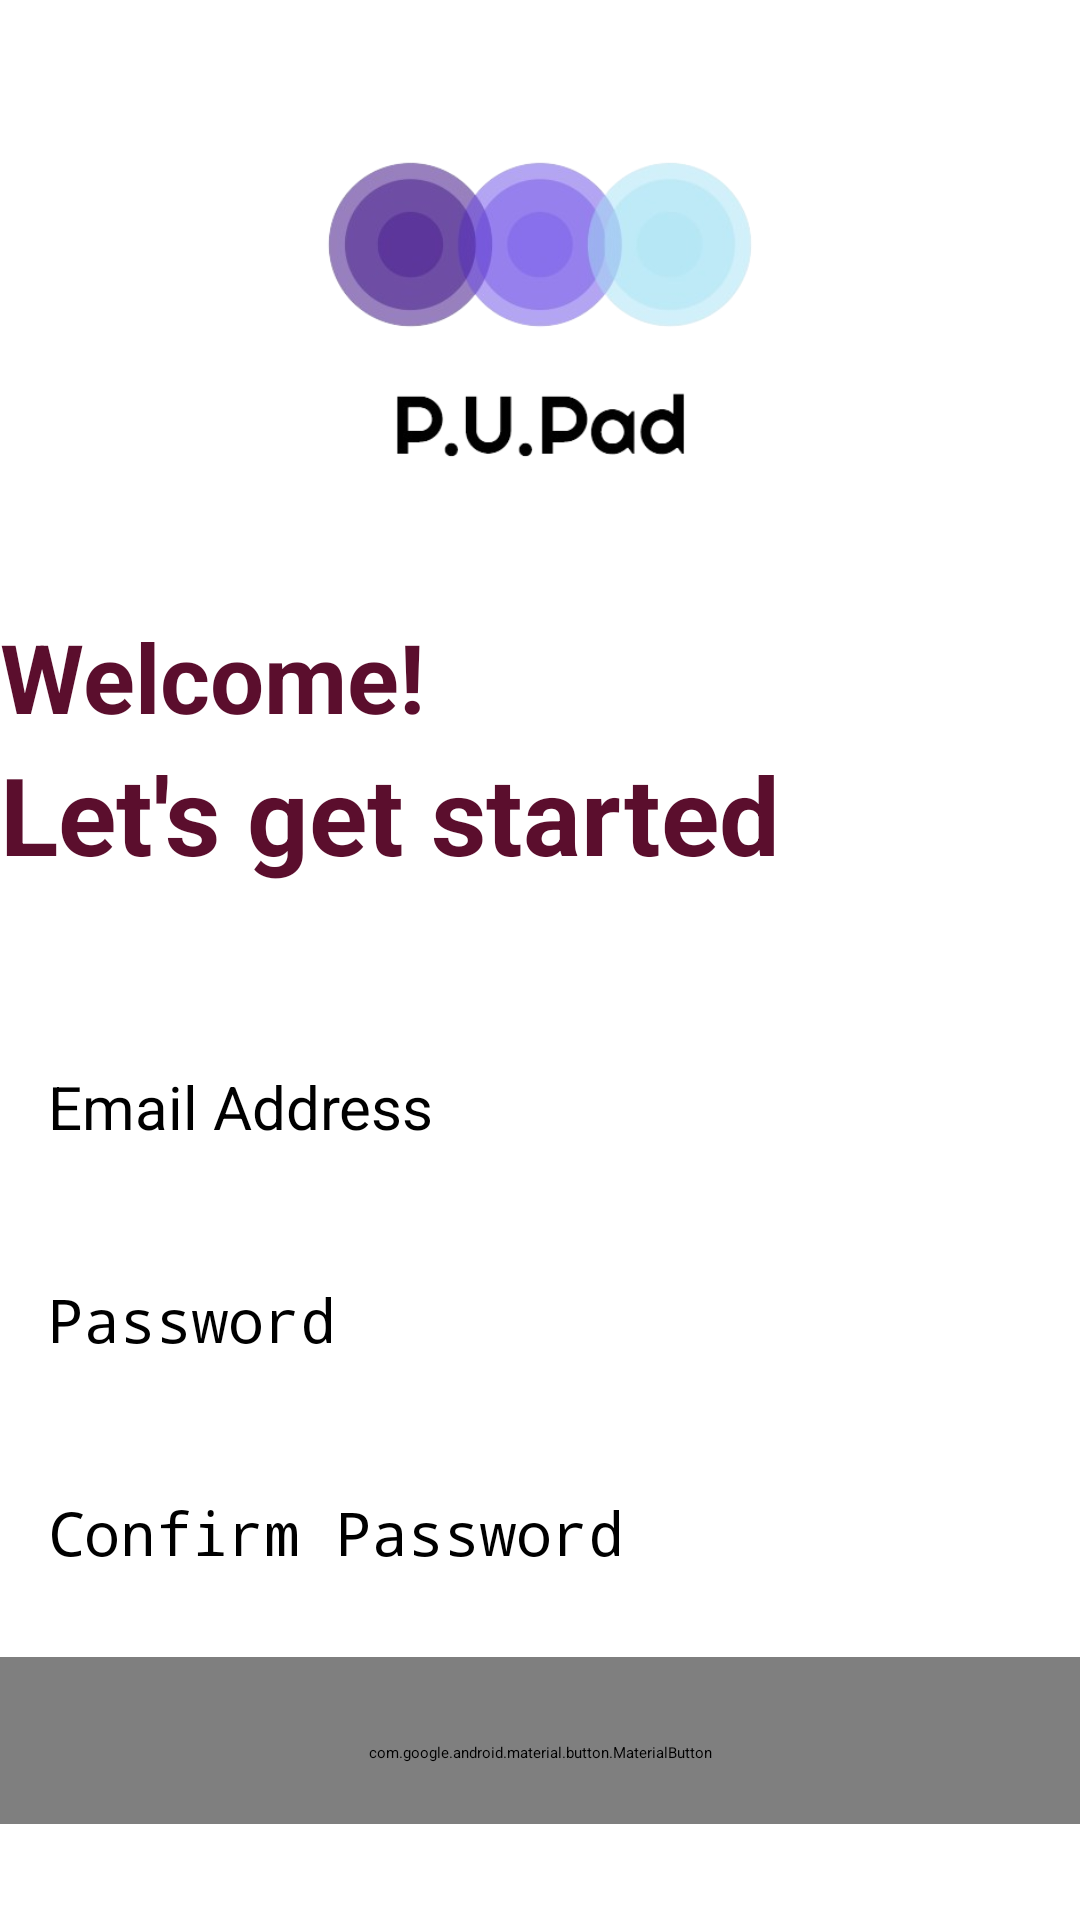

Produce the Android XML layout that renders to this screen, including the resource entries it uses.
<!-- AndroidManifest.xml: application theme Theme.PUPad -->
<!-- res/layout/activity_create_account.xml -->
<?xml version="1.0" encoding="utf-8"?>
<RelativeLayout xmlns:android="http://schemas.android.com/apk/res/android"
    xmlns:app="http://schemas.android.com/apk/res-auto"
    xmlns:tools="http://schemas.android.com/tools"
    android:id="@+id/main"
    android:layout_width="match_parent"
    android:layout_height="match_parent"
    android:layout_marginVertical="16dp"
    android:layout_marginHorizontal="32dp"
    tools:context=".CreateAccountActivity">

    <ImageView
        android:id="@+id/sign_up_logo"
        android:layout_width="146dp"
        android:layout_height="172dp"
        android:layout_centerHorizontal="true"
        android:layout_marginVertical="16dp"
        android:src="@drawable/logo1" />

    <LinearLayout
        android:layout_width="match_parent"
        android:layout_height="wrap_content"
        android:layout_below="@+id/sign_up_logo"
        android:id="@+id/hello_text"
        android:orientation="vertical">
        <TextView
            android:layout_width="wrap_content"
            android:layout_height="wrap_content"
            android:text="Welcome!"
            android:textStyle="bold"
            android:textSize="32sp"
            android:textColor="@color/pink_peach"/>
        <TextView
            android:layout_width="wrap_content"
            android:layout_height="wrap_content"
            android:text="Let's get started"
            android:textStyle="bold"
            android:textSize="36sp"
            android:textColor="@color/pink_peach"/>

    </LinearLayout>
    
    <LinearLayout
        android:layout_width="match_parent"
        android:layout_height="wrap_content"
        android:id="@+id/form_layout"
        android:layout_below="@+id/hello_text"
        android:layout_marginVertical="32dp"
        android:orientation="vertical">

        <EditText
            android:layout_width="match_parent"
            android:layout_height="wrap_content"
            android:id="@+id/email_edit_text"
            android:inputType="textEmailAddress"
            android:hint="Email Address"
            android:textSize="20sp"
            android:background="@drawable/rounded_corner"
            android:padding="16dp"
            android:layout_marginTop="12dp"
            />
        <EditText
            android:layout_width="match_parent"
            android:layout_height="wrap_content"
            android:id="@+id/password_edit_text"
            android:inputType="textPassword"
            android:hint="Password"
            android:textSize="20sp"
            android:background="@drawable/rounded_corner"
            android:padding="16dp"
            android:layout_marginTop="12dp"
            />
        <EditText
            android:layout_width="match_parent"
            android:layout_height="wrap_content"
            android:id="@+id/confirm_password_edit_text"
            android:inputType="textPassword"
            android:hint="Confirm Password"
            android:textSize="20sp"
            android:background="@drawable/rounded_corner"
            android:padding="16dp"
            android:layout_marginTop="12dp"
            />
        <com.google.android.material.button.MaterialButton
            android:layout_width="match_parent"
            android:id="@+id/create_account_btn"
            android:layout_height="64dp"
            android:text="Create Account"
            android:layout_marginTop="12dp"
            android:padding="12dp"
            android:textSize="16sp"
            />
        <ProgressBar
            android:layout_width="24dp"
            android:layout_height="64dp"
            android:id="@+id/progrss_bar"
            android:layout_gravity="center"
            android:visibility="gone"
            android:layout_marginTop="12dp"/>

    </LinearLayout>
    
    <LinearLayout
        android:layout_width="match_parent"
        android:layout_height="wrap_content"
        android:layout_below="@+id/form_layout"
        android:orientation="horizontal"
        android:gravity="center">

        <TextView
            android:layout_width="wrap_content"
            android:layout_height="wrap_content"
            android:text="Already have an account? "/>
        <TextView
            android:layout_width="wrap_content"
            android:layout_height="wrap_content"
            android:textStyle="bold"
            android:id="@+id/login_text_view_btn"
            android:text="Login"/>


    </LinearLayout>




</RelativeLayout>
<!-- resources referenced by this layout -->
<resources>
  <color name="pink_peach">#5B0E2D</color>
  <!-- drawable logo1: png bitmap (drawable, 65242 bytes) -->
  <style name="Theme.PUPad" parent="Theme.Material3.DayNight.NoActionBar">
          <item name="colorPrimary">@color/my_primary</item>
          <item name="colorPrimaryVariant">@color/my_primary</item>
          <item name="colorOnPrimary">@color/white</item>
          <item name="colorSecondary">@color/pink_peach</item>
          <item name="colorSecondaryVariant">@color/pink_peach</item>
          <item name="colorOnSecondary">@color/black</item>
          <item name="android:statusBarColor" tools:targetApi="l">@color/my_primary</item>
  
          
          
      </style>
  <color name="my_primary">#FFA781</color>
  <color name="white">#FFFFFFFF</color>
  <color name="black">#FF000000</color>
</resources>
